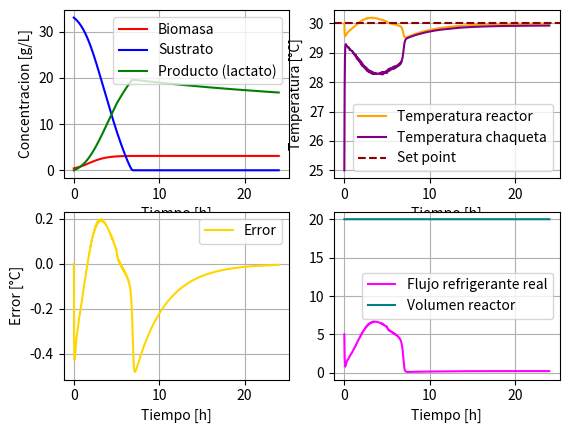
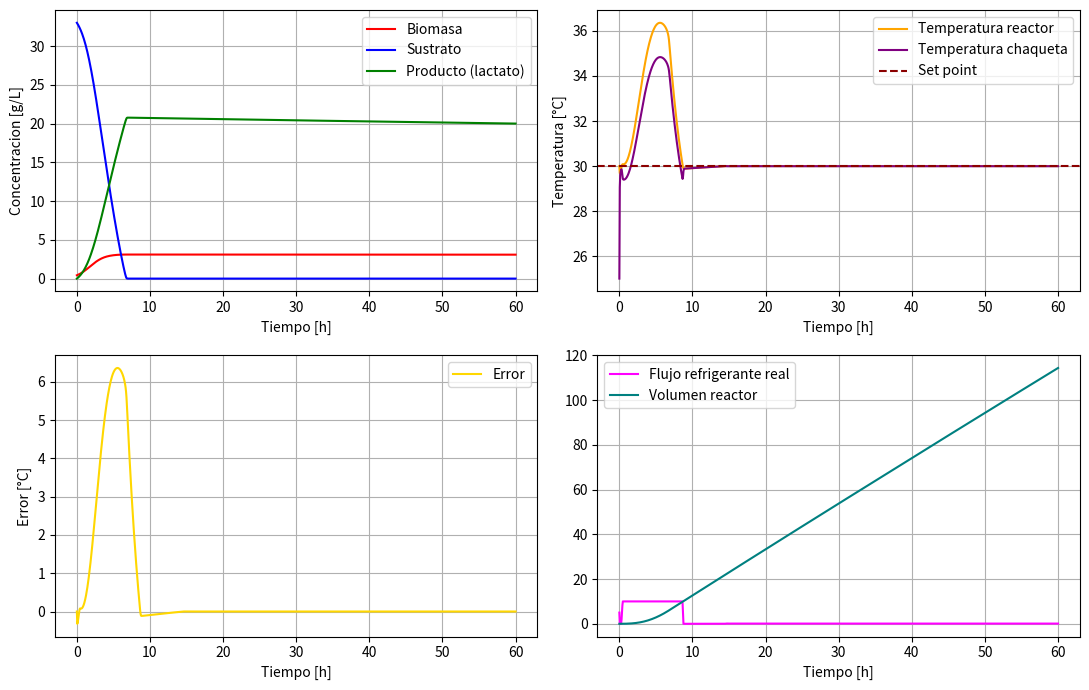

Source code (Python) for these figures, in order:
'''Cultivo continuo con recirculacion de biomasa biorreactor 20L HCW'''

import numpy as np
import matplotlib.pyplot as plt
from scipy.integrate import solve_ivp

def continuo_jacket(t, Y):
    X, S, P, Tr, Tj, I = Y
    
    X_calc = max(0, X)
    S_calc = max(0, S)
    P_calc = max(0, P)
    
    #Tasa especifica de crecimiento
    miu = (miu_max * S_calc * Kix * np.exp(-P_calc/Kpx))/((Ksx + S_calc)*(Kix + S_calc))
    qs = (qs_max * S_calc * Kis * np.exp(-P_calc/Kps))/((Kss + S_calc)*(Kis + S_calc))
    qp = (qp_max * S_calc * Kip * np.exp(-P_calc/Kpp))/((Ksp + S_calc)*(Kip + S_calc))
    
    #Tasa volumetrica de generacion de energia
    rQ = Yqs * qs * X_calc
    
    #Cambio de modo de operación
    if t < 5:
        D = 0          # Batch
    else:
        D = F_feed / V_reactor
    
    #Controlador
    Error = Tr - T_setpoint
    F_control = F0 + Kp * Error + (Kp/Ti) * I
    F = np.clip(F_control, F_min, F_max)
    
    #Evitar windup
    if F_control > F_max and Error > 0:
        dI = 0
    elif F_control < F_min and Error < 0:
        dI = 0
    else:
        dI = Error
        
    #Ecuaciones diferenciales de las variables de estado
    dX = (miu - Kd)* X_calc #Porque se tienen membrana ideal
    dS = D * (S_in - S_calc) - qs * X_calc
    dP = alpha * dX + qp * X_calc - D * P_calc
    dTr = D * (T_feed - Tr) + (rQ / (rho * Cp)) - (UA * (Tr - Tj)) / (rho * V_reactor * Cp)
    dTj = (F/V_jacket) * (Tj_entrada - Tj) + (UA * (Tr - Tj)) / (rho * V_jacket * Cp)
    return [dX, dS, dP, dTr, dTj, dI]

##Parametros
V_reactor = 20 #[L]
S_in = 10 #[g/L]
F_feed = 1 #[L/h]
T_feed = 25 #[°C]
Kd = 0.0001 #coeficiente de muerte celular [h^-1]
miu_max = 1.09 #tasa de crecimiento especifica maxima [h^-1]
qs_max = 4.16 #tasa de utilizacion de sustrato especifica maxima [g/g*h]
qp_max = 1.863 #tasa de produccion de lactato especifica maxima [g/g*h]
alpha = 0.017 #constante asociada al crecimiento en Luedeking-Piret [g/g]

#Constantes de limitacion de sustrato
Ksx = 4.229 #Limitacion de sustrato para el crecimiento de la biomasa [g/L]
Kss = 0.15 #Limitacion de sustrato para el consumo de sustrato [g/L]
Ksp = 0.065 #Limitacion de sustrato para la produccion de lactato [g/L]

#Constantes de inhibicion por sustrato
Kix = 394.20 #Inhibicion del sustrato para el crecimiento de la biomasa [g/L]
Kis = 143.391 #Inhibicion del sustrato para el consumo de sustrato [g/L]
Kip = 373.89 #Inhibicion del sustrato para la produccion de lactato [g/L]

#Constantes de inhibicion por producto
Kpx = 5.001 #Inhibicion del producto para el crecimiento de la biomasa [g/L]                 
Kps = 20.07 #Inhibicion del producto para el consumo de sustrato [g/L]
Kpp = 42.83 #Inhibicion del producto para la produccion de lactato [g/L]

#Propiedades fisicas
rho = 1000 #Densidad del medio [g/L]
Cp = 4.182 #Capacidad calorifica del medio [J/g*°C]

#Chaqueta de enfriamiento
V_jacket = 2 #Volumen de la chaqueta [L]
Tj_entrada = 10 #[°C]
UA = 75 * 3600 #[J/h*°C]

#Rendimientos (Ypx, Yps, Yxs)
Yps = 0.72 #Rendimiento de producto[g/g]
Yxs = 0.074 #Rendimiento de biomasa [g/g]
Ypx = Yps/Yxs #Rendimiento de producto [g/g]
Yqs = 3963 #Rendimiento termico [J/g]

#Parametros del controlador PI
T_setpoint = 30 #[°C]
Kp = 9.59 #[L/h*°C]
Ti = 3.66 #[h]
F0 = 5 #[L/h]
F_min = 0 #[L/h]
F_max = 10 #[L/h]

#Condiciones iniciales
X0 = 0.43 #[g/L]
S0 = 33 #[g/L]
P0 = 0 #[g/L]
Tr0 = 30 #[°C]
Tj0 = 25 #[°C]
I0 = 0 #[°C*h]
array_iniciales = np.array([X0, S0, P0, Tr0, Tj0, I0])

#Tiempo de ejecucion
t_start = 0
t_stop = 24
tspan = (t_start, t_stop)
t_array = np.linspace(t_start, t_stop, num=10000)

#Metodo numerico
solucion = solve_ivp(continuo_jacket, tspan, array_iniciales, t_eval = t_array)

Tiempo = solucion.t
Biomasa = solucion.y[0]
Sustrato = solucion.y[1]
Producto = solucion.y[2]
T_reactor = solucion.y[3]
T_jacket = solucion.y[4]
Integral_error = solucion.y[5]
Volumen = np.ones_like(Tiempo) * V_reactor

Error = T_reactor - T_setpoint
F_valor = F0 + Kp * Error + (Kp/Ti)*Integral_error
F = np.clip(F_valor, F_min, F_max)
D_final = F_feed / V_reactor

#Resumen numerico
print(f"Biomasa final: {Biomasa[-1]:.3f} g/L (maxima: {Biomasa.max():.3f} g/L en t={Tiempo[np.argmax(Biomasa)]:.2f} h)")
print(f"Sustrato final: {Sustrato[-1]:.3f} g/L")
print(f"Producto (lactato) final: {Producto[-1]:.3f} g/L")
print(f"Productividad volumétrica final: {D_final*Producto[-1]:.3f} g/L·h")
print(f"Temperatura del reactor: min={T_reactor.min():.2f} °C, max={T_reactor.max():.2f} °C")

#Graficas
f1, ((ax1, ax2), (ax3, ax4)) = plt.subplots(2, 2)
ax1.plot(Tiempo, Biomasa, label = 'Biomasa', color = 'red')
ax1.plot(Tiempo, Sustrato, label = 'Sustrato', color = 'blue')
ax1.plot(Tiempo, Producto, label = 'Producto (lactato)', color = 'green')
ax1.set_xlabel('Tiempo [h]'); ax1.set_ylabel('Concentracion [g/L]')

ax2.plot(Tiempo, T_reactor, label = 'Temperatura reactor', color = 'orange')
ax2.plot(Tiempo, T_jacket, label = 'Temperatura chaqueta', color = 'purple')
ax2.axhline(T_setpoint, color = 'darkred', linestyle='--', label = 'Set point')
ax2.set_xlabel('Tiempo [h]'); ax2.set_ylabel('Temperatura [°C]')

ax3.plot(Tiempo, Error, label = 'Error', color = 'gold')
ax3.set_xlabel('Tiempo [h]'); ax3.set_ylabel('Error [°C]')

ax4.plot(Tiempo, F, label = 'Flujo refrigerante real', color = 'magenta')
ax4.plot(Tiempo, Volumen, label='Volumen reactor', color='teal')
ax4.set_xlabel('Tiempo [h]')

for i in [ax1, ax2, ax3, ax4]:
    i.grid()
    i.legend()
    
#%%
'''Cultivo continuo con recirculacion de biomasa biorreactor 20L HCW - optimizacion'''

import numpy as np
import matplotlib.pyplot as plt
from scipy.integrate import solve_ivp
from scipy.optimize import shgo

def objective (x):
    S_in, F_feed = x
    def continuo_jacket(t, Y):
        X, S, P, Tr, Tj, I, P_acumulado = Y
        
        X_calc = max(0, X)
        S_calc = max(0, S)
        P_calc = max(0, P)
        
        #Tasa especifica de crecimiento
        miu = (miu_max * S_calc * Kix * np.exp(-P_calc/Kpx))/((Ksx + S_calc)*(Kix + S_calc))
        qs = (qs_max * S_calc * Kis * np.exp(-P_calc/Kps))/((Kss + S_calc)*(Kis + S_calc))
        qp = (qp_max * S_calc * Kip * np.exp(-P_calc/Kpp))/((Ksp + S_calc)*(Kip + S_calc))
        
        #Tasa volumetrica de generacion de energia
        rQ = Yqs * qs * X_calc
        
        #Cambio de modo de operación
        if t < 5:
            D = 0          # Batch
        else:
            D = F_feed / V_reactor
        
        #Controlador
        Error = Tr - T_setpoint
        F_control = F0 + Kp * Error + (Kp/Ti) * I
        F = np.clip(F_control, F_min, F_max)
        
        #Evitar windup
        if F_control > F_max and Error > 0:
            dI = 0
        elif F_control < F_min and Error < 0:
            dI = 0
        else:
            dI = Error
            
        #Ecuaciones diferenciales de las variables de estado
        dX = (miu - Kd)* X_calc #Porque se tienen membrana ideal
        dS = (F_feed/V_reactor) * (S_in - S_calc) - qs * X_calc
        dP = alpha * dX + qp * X_calc - (F_feed/V_reactor) * P_calc
        dTr = (F_feed/V_reactor) * (T_feed - Tr) + (rQ / (rho * Cp)) - (UA * (Tr - Tj)) / (rho * V_reactor * Cp)
        dTj = (F/V_jacket) * (Tj_entrada - Tj) + (UA * (Tr - Tj)) / (rho * V_jacket * Cp)
        dP_acumulado = F_feed * P_calc
        return [dX, dS, dP, dTr, dTj, dI, dP_acumulado]

    ##Parametros
    V_reactor = 20 #[L]
    S_in = 10 #[g/L]
    F_feed = 1 #[L/h]
    T_feed = 25 #[°C]
    Kd = 0.0001 #coeficiente de muerte celular [h^-1]
    miu_max = 1.09 #tasa de crecimiento especifica maxima [h^-1]
    qs_max = 4.16 #tasa de utilizacion de sustrato especifica maxima [g/g*h]
    qp_max = 1.863 #tasa de produccion de lactato especifica maxima [g/g*h]
    alpha = 0.017 #constante asociada al crecimiento en Luedeking-Piret [g/g]

    #Constantes de limitacion de sustrato
    Ksx = 4.229 #Limitacion de sustrato para el crecimiento de la biomasa [g/L]
    Kss = 0.15 #Limitacion de sustrato para el consumo de sustrato [g/L]
    Ksp = 0.065 #Limitacion de sustrato para la produccion de lactato [g/L]

    #Constantes de inhibicion por sustrato
    Kix = 394.20 #Inhibicion del sustrato para el crecimiento de la biomasa [g/L]
    Kis = 143.391 #Inhibicion del sustrato para el consumo de sustrato [g/L]
    Kip = 373.89 #Inhibicion del sustrato para la produccion de lactato [g/L]

    #Constantes de inhibicion por producto
    Kpx = 5.001 #Inhibicion del producto para el crecimiento de la biomasa [g/L]                 
    Kps = 20.07 #Inhibicion del producto para el consumo de sustrato [g/L]
    Kpp = 42.83 #Inhibicion del producto para la produccion de lactato [g/L]

    #Propiedades fisicas
    rho = 1000 #Densidad del medio [g/L]
    Cp = 4.182 #Capacidad calorifica del medio [J/g*°C]

    #Chaqueta de enfriamiento
    V_jacket = 2 #Volumen de la chaqueta [L]
    Tj_entrada = 10 #[°C]
    UA = 75 * 3600 #[J/h*°C]

    #Rendimientos (Ypx, Yps, Yxs)
    Yps = 0.72 #Rendimiento de producto[g/g]
    Yxs = 0.074 #Rendimiento de biomasa [g/g]
    Ypx = Yps/Yxs #Rendimiento de producto [g/g]
    Yqs = 3963 #Rendimiento termico [J/g]

    #Parametros del controlador PI
    T_setpoint = 30 #[°C]
    Kp = 9.59 #[L/h*°C]
    Ti = 3.66 #[h]
    F0 = 5 #[L/h]
    F_min = 0 #[L/h]
    F_max = 10 #[L/h]

    #Condiciones iniciales
    X0 = 0.43 #[g/L]
    S0 = 33 #[g/L]
    P0 = 0 #[g/L]
    Tr0 = 30 #[°C]
    Tj0 = 25 #[°C]
    I0 = 0 #[°C*h]
    P_acumulado0 = 0 #[g/L]
    array_iniciales = np.array([X0, S0, P0, Tr0, Tj0, I0, P_acumulado0])

    #Tiempo de ejecucion
    t_start = 0
    t_stop = 24
    tspan = (t_start, t_stop)
    t_array = np.linspace(t_start, t_stop, num=10000)

    #Metodo numerico
    solucion = solve_ivp(continuo_jacket, tspan, array_iniciales, t_eval = t_array)

    if not solucion.success:
        return 0.0 

    # Cálculos finales de masa de producto
    P_reactor_final = solucion.y[2][-1] * V_reactor  # Gramos que se quedaron en el reactor
    P_reactor_inicial = P0 * V_reactor              # Gramos con los que empezamos
    P_cosechado_final = solucion.y[6][-1]            # Gramos que salieron en el flujo continuo
    
    # Masa neta total producida (g)
    masa_total_producida = P_cosechado_final + P_reactor_final - P_reactor_inicial
    
    # Productividad Global Real g/(L·h)
    PROD_global = masa_total_producida / (V_reactor * t_stop)
    
    return -PROD_global

print("Optimizando Sfeed y F_feed...")
bounds = [(10, 300), (0.1, 5.0)]
result = shgo(objective, bounds=bounds)
Sfeed_opt, F_feed_opt = result.x
prod_max = -result.fun

print(f"\n{'='*45}")
print(f"  Sfeed óptimo          : {Sfeed_opt:.4f} g/L")
print(f"  F_feed óptimo         : {F_feed_opt:.4f} L/h")
print(f"  Productividad máxima  : {prod_max:.6f} g/(L·h)")
print(f"{'='*45}\n")
#%%
'''Cultivo continuo con recirculacion de biomasa biorreactor 20L HCW - sintonizacion del controlador'''

import numpy as np
from scipy.integrate import solve_ivp
from scipy.optimize import minimize
import matplotlib.pyplot as plt

# Parámetros del sistema 
V_reactor = 20
S_in, F_feed, T_feed = 10, 0.1, 25.0
T_setpoint = 30.0
rho, Cp, Yqs = 1000.0, 4.182, 3963.0
UA, V_jacket, Tj_entrada = 75*3600, 2.0, 25
F0, F_min, F_max = 5, 0.0, 10.0

# Parámetros cinéticos 
miu_max, qs_max, qp_max = 1.09, 4.16, 1.863
Ksx, Kix, Kpx = 4.229, 394.20, 5.001
Kss, Kis, Kps = 0.15, 143.391, 20.07
Ksp, Kip, Kpp = 0.065, 373.89, 42.83
alpha, Kd = 0.017, 0.0001

# Modelo dinámico para la simulación
def modelo_control(t, Y, Kp, Ti):
    X, S, P, Tr, Tj, I, P_acumulado = Y
    X_calc, S_calc, P_calc = max(0, X), max(0, S), max(0, P)

    # Cinética
    miu = (miu_max * S_calc * Kix) / ((Ksx + S_calc) * (Kix + S_calc)) * np.exp(-P_calc/Kpx)
    qs = (qs_max * S_calc * Kis) / ((Kss + S_calc) * (Kis + S_calc)) * np.exp(-P_calc/Kps)
    qp = (qp_max * S_calc * Kip) / ((Ksp + S_calc) * (Kip + S_calc)) * np.exp(-P_calc/Kpp)
    rQ = Yqs * qs * X_calc # Generación de calor 
    
    D = F_feed/V_reactor if (t>=5) else 0

    # Controlador PI (Variable manipulada: Fc)
    Error = Tr - T_setpoint
    Fc_control = F0 + Kp * Error + (Kp/Ti) * I
    Fc = np.clip(Fc_control, F_min, F_max)
    
    #Ecuaciones diferenciales de las variables de estado
    dX = (miu - Kd)* X_calc #Porque se tienen membrana ideal
    dS = D * (S_in - S_calc) - qs * X_calc
    dP = alpha * dX + qp * X_calc - D * P_calc
    dTr = D * (T_feed - Tr) + (rQ / (rho * Cp)) - (UA * (Tr - Tj)) / (rho * V_reactor * Cp)
    dTj = (Fc/V_jacket) * (Tj_entrada - Tj) + (UA * (Tr - Tj)) / (rho * V_jacket * Cp)
    dI = 0 if (Fc_control > F_max and Error > 0) or (Fc_control < F_min and Error < 0) else Error
    dP_acumulado = F_feed * P_calc
    return [dX, dS, dP, dTr, dTj, dI, dP_acumulado]

# Función de costo: Minimización del IAE (Error Integral Absoluto) 
def objetivo_iae(parametros):

    Kp_opt, Ti_opt = parametros

    if Kp_opt <= 0 or Ti_opt <= 0:
        return 1e10

    y0 = [0.43, 33, 0, 30, 25, 0, 0]

    t_span = (0,24)
    t_eval = np.linspace(0,24,200)

    sol = solve_ivp(
        modelo_control,
        t_span,
        y0,
        args=(Kp_opt,Ti_opt),
        t_eval=t_eval,
        method='RK45'
    )

    if not sol.success:
        return 1e10

    iae = np.trapezoid(
        np.abs(sol.y[3]-T_setpoint),
        sol.t
    )

    return iae

# Ejecución de la sintonización
print("Sintonizando controlador... Por favor espere.")
inv_inicial = [9.59, 3.66] # Punto de partida literario [1]
resultado = minimize(objetivo_iae, inv_inicial, method='Nelder-Mead', bounds=[(0.1, 50), (0.1, 20)])

Kp_final, Ti_final = resultado.x
print(f"\n--- Sintonización Completada ---")
print(f"Kp óptimo: {Kp_final:.4f} L/h·°C")
print(f"Ti óptimo: {Ti_final:.4f} h")
print(f"IAE Mínimo: {resultado.fun:.4f}")
#%%
'''Cultivo fedbatch biorreactor 20L HCW con sfeed y ffeed optimizado'''

import numpy as np
import matplotlib.pyplot as plt
from scipy.integrate import solve_ivp

def continuo_jacket(t, Y):
    X, S, P, Tr, Tj, I, P_acumulado = Y

    X_calc = max(0, X)
    S_calc = max(0, S)
    P_calc = max(0, P)  

    #Tasa especifica de crecimiento
    miu = (miu_max * S_calc * Kix * np.exp(-P_calc/Kpx))/((Ksx + S_calc)*(Kix + S_calc))
    qs = (qs_max * S_calc * Kis * np.exp(-P_calc/Kps))/((Kss + S_calc)*(Kis + S_calc))
    qp = (qp_max * S_calc * Kip * np.exp(-P_calc/Kpp))/((Ksp + S_calc)*(Kip + S_calc))

    #Tasa volumetrica de generacion de energia metabolica
    rQ = Yqs * qs * X_calc

    #Cambio de modo de operación
    if t < 5:
        D = 0          # Batch
    else:
        D = F_feed / V_reactor
    
    # Controlador PI (Variable manipulada: Fc)
    Error = Tr - T_setpoint
    Fc_control = F0 + Kp * Error + (Kp/Ti) * I
    Fc = np.clip(Fc_control, F_min, F_max)
    
    #Ecuaciones diferenciales de las variables de estado
    dX = (miu - Kd)* X_calc #Porque se tienen membrana ideal
    dS = D * (S_in - S_calc) - qs * X_calc
    dP = alpha * dX + qp * X_calc - D * P_calc
    dTr = D * (T_feed - Tr) + (rQ / (rho * Cp)) - (UA * (Tr - Tj)) / (rho * V_reactor * Cp)
    dTj = (Fc/V_jacket) * (Tj_entrada - Tj) + (UA * (Tr - Tj)) / (rho * V_jacket * Cp)
    dI = 0 if (Fc_control > F_max and Error > 0) or (Fc_control < F_min and Error < 0) else Error
    dP_acumulado = F_feed * P_calc
    return [dX, dS, dP, dTr, dTj, dI, dP_acumulado]

##Parametros
V0 = 1.5 #[L] volumen inicial de caldo en el reactor 
V_max = 20 #[L] volumen maximo de operacion del reactor 
S_in = 10 #[g/L]
F_feed = 0.1 #[L/h]
T_feed = 25 #[°C] temperatura de la corriente de alimentacion 
Kd = 0.0001 #coeficiente de muerte celular [h^-1]
miu_max = 1.09 #tasa de crecimiento especifica maxima [h^-1]
qs_max = 4.16 #tasa de utilizacion de sustrato especifica maxima [g/g*h]
qp_max = 1.863 #tasa de produccion de lactato especifica maxima [g/g*h]
alpha = 0.017 #constante asociada al crecimiento en Luedeking-Piret [g/g]


#Constantes de limitacion de sustrato
Ksx = 4.229 #Limitacion de sustrato para el crecimiento de la biomasa [g/L]
Kss = 0.15 #Limitacion de sustrato para el consumo de sustrato [g/L]
Ksp = 0.065 #Limitacion de sustrato para la produccion de lactato [g/L]

#Constantes de inhibicion por sustrato
Kix = 394.20 #Inhibicion del sustrato para el crecimiento de la biomasa [g/L]
Kis = 143.391 #Inhibicion del sustrato para el consumo de sustrato [g/L]
Kip = 373.89 #Inhibicion del sustrato para la produccion de lactato [g/L]

#Constantes de inhibicion por producto
Kpx = 5.001 #Inhibicion del producto para el crecimiento de la biomasa [g/L]
Kps = 20.07 #Inhibicion del producto para el consumo de sustrato [g/L]
Kpp = 42.83 #Inhibicion del producto para la produccion de lactato [g/L]

#Propiedades fisicas
rho = 1000 #Densidad del medio [g/L]
Cp = 4.182 #Capacidad calorifica del medio [J/g*°C]

#Chaqueta de enfriamiento
V_jacket = 2 #Volumen de la chaqueta [L]
Tj_entrada = 25 #[°C]
UA = 75 * 3600 #[J/h*°C]

#Rendimientos
Yps = 0.72 #Rendimiento de producto [g/g]
Yxs = 0.074 #Rendimiento de biomasa [g/g]
Ypx = Yps/Yxs #Rendimiento de producto [g/g]
Yqs = 3963 #Rendimiento termico [J/g]

#Parametros del controlador PI (flujo de refrigerante en la chaqueta)
T_setpoint = 30 #[°C]
Kp = 43.86 #[L/h*°C]
Ti = 0.1000 #[h]
F0 = 5 #[L/h]
F_min = 0 #[L/h]
F_max = 10 #[L/h]

#Condiciones iniciales
X0 = 0.43 #[g/L]
S0 = 33 #[g/L]
P0 = 0 #[g/L]
Tr0 = 30 #[°C]
Tj0 = 25 #[°C]
I0 = 0 #[°C*h]
P_acumulado0 = 0 #[g/L]
array_iniciales = np.array([X0, S0, P0, Tr0, Tj0, I0, P_acumulado0])

#Tiempo de ejecucion
t_start = 0
t_stop = 60
tspan = (t_start, t_stop)
t_array = np.linspace(t_start, t_stop, num=1000)

#Metodo numerico
solucion = solve_ivp(continuo_jacket, tspan, array_iniciales, t_eval=t_array, method='LSODA')

Tiempo = solucion.t
Biomasa = solucion.y[0]
Sustrato = solucion.y[1]
Producto = solucion.y[2]
T_reactor = solucion.y[3]
T_jacket = solucion.y[4]
Integral_error = solucion.y[5]
Volumen = solucion.y[6]

Error = T_reactor - T_setpoint
F_valor = F0 + Kp * Error + (Kp/Ti) * Integral_error
F = np.clip(F_valor, F_min, F_max)

#--- Resumen numerico util para el informe ---
t_fin_alimentacion = Tiempo[Volumen >= V_max]
t_fin_alimentacion = t_fin_alimentacion[0] if len(t_fin_alimentacion) > 0 else None

# CÁLCULOS ADICIONALES

conversion = (S0 + (S_in * (Volumen[-1] - V0)) / Volumen[-1] - Sustrato[-1]) / \
             (S0 + (S_in * (Volumen[-1] - V0)) / Volumen[-1])

producto_total = Producto[-1] * Volumen[-1]
biomasa_total = Biomasa[-1] * Volumen[-1]
substrato_alimentado = (Volumen[-1] - V0) * S_in

Yps_real = producto_total / substrato_alimentado
Yxs_real = biomasa_total / substrato_alimentado
Pv = producto_total / (Volumen[-1] * Tiempo[-1])

Q = np.trapezoid(UA * (T_reactor - T_jacket), Tiempo)

# RESULTADOS DE OPERACIÓN

print("\n" + "="*60)
print("          RESULTADOS DE LA SIMULACIÓN")
print("="*60)

print("\n--- Operación del reactor ---")
print(f"Volumen inicial                 : {V0:.2f} L")
print(f"Volumen final                   : {Volumen[-1]:.2f} L")

if t_fin_alimentacion is not None:
    print(f"Fin de la alimentación          : {t_fin_alimentacion:.2f} h")
else:
    print("Fin de la alimentación          : No alcanza Vmax")

print(f"Tiempo total de simulación      : {Tiempo[-1]:.2f} h")

# BIOMASA, SUSTRATO Y PRODUCTO

print("\n--- Resultados biológicos ---")
print(f"Biomasa final                   : {Biomasa[-1]:.3f} g/L")
print(f"Biomasa máxima                  : {Biomasa.max():.3f} g/L")
print(f"Tiempo biomasa máxima           : {Tiempo[np.argmax(Biomasa)]:.2f} h")

print(f"Sustrato final                  : {Sustrato[-1]:.3f} g/L")
print(f"Conversión de sustrato          : {conversion*100:.2f} %")

print(f"Producto final                  : {Producto[-1]:.3f} g/L")
print(f"Producto total                  : {producto_total:.2f} g")

print(f"Biomasa total                   : {biomasa_total:.2f} g")
print(f"Sustrato alimentado             : {substrato_alimentado:.2f} g")

# RENDIMIENTOS

print("\n--- Indicadores de desempeño ---")
print(f"Productividad volumétrica       : {Pv:.3f} g/L·h")
print(f"Rendimiento Yps real            : {Yps_real:.3f} g/g")
print(f"Rendimiento Yxs real            : {Yxs_real:.3f} g/g")


# CONTROL DE TEMPERATURA

print("\n--- Desempeño térmico ---")
print(f"Temperatura mínima reactor      : {T_reactor.min():.2f} °C")
print(f"Temperatura máxima reactor      : {T_reactor.max():.2f} °C")
print(f"Energía removida por chaqueta   : {Q:.2f} J")

print("\n--- Parámetros del controlador PI ---")
print(f"Kp                             : {Kp:.2f} L/h·°C")
print(f"Ti                             : {Ti:.2f} h")
print(f"Set point                      : {T_setpoint:.2f} °C")
print(f"Caudal nominal                 : {F0:.2f} L/h")
print(f"Caudal máximo                  : {F_max:.2f} L/h")

#Grafica
f1, ((ax1, ax2), (ax3, ax4)) = plt.subplots(2, 2, figsize=(11, 7))
ax1.plot(Tiempo, Biomasa, label='Biomasa', color='red')
ax1.plot(Tiempo, Sustrato, label='Sustrato', color='blue')
ax1.plot(Tiempo, Producto, label='Producto (lactato)', color='green')
ax1.set_xlabel('Tiempo [h]'); ax1.set_ylabel('Concentracion [g/L]')

ax2.plot(Tiempo, T_reactor, label='Temperatura reactor', color='orange')
ax2.plot(Tiempo, T_jacket, label='Temperatura chaqueta', color='purple')
ax2.axhline(T_setpoint, color='darkred', linestyle='--', label='Set point')
ax2.set_xlabel('Tiempo [h]'); ax2.set_ylabel('Temperatura [°C]')

ax3.plot(Tiempo, Error, label='Error', color='gold')
ax3.set_xlabel('Tiempo [h]'); ax3.set_ylabel('Error [°C]')

ax4.plot(Tiempo, F, label='Flujo refrigerante real', color='magenta')
ax4.plot(Tiempo, Volumen, label='Volumen reactor', color='teal')
ax4.set_xlabel('Tiempo [h]')

for i in [ax1, ax2, ax3, ax4]:
    i.grid()
    i.legend()

plt.tight_layout()
plt.show()
